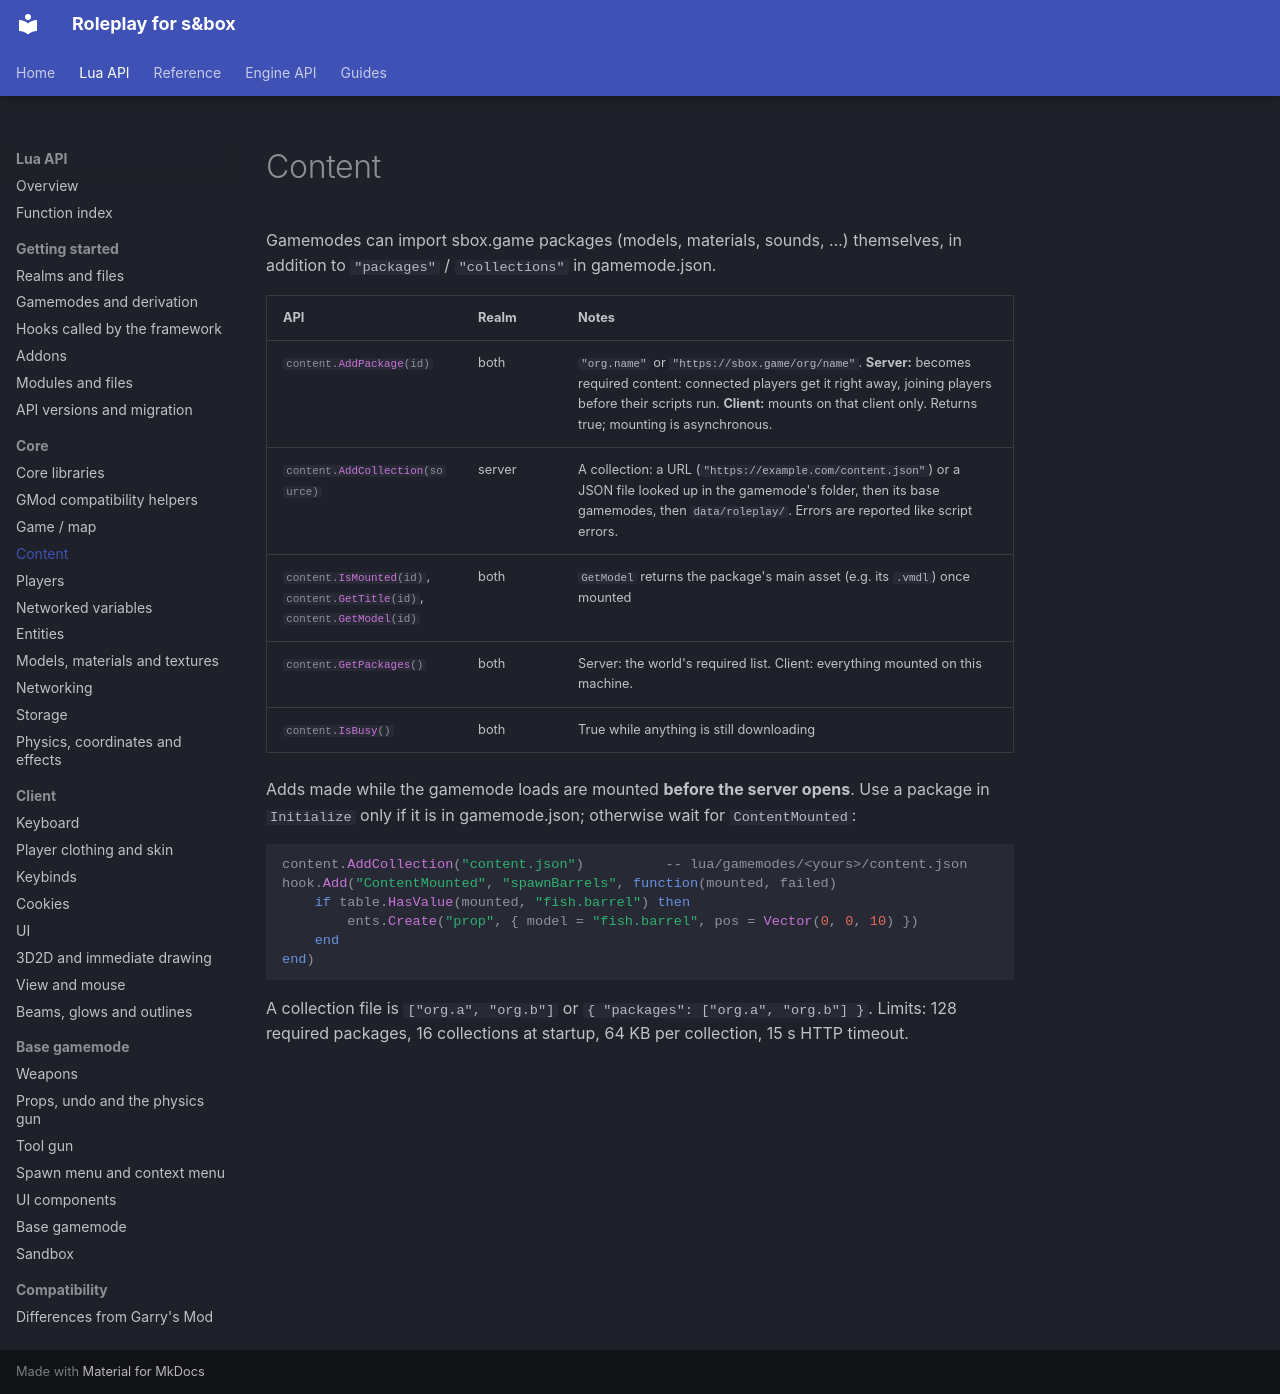

repository: sboxroleplaydev/Documentation · page: api/core/content.html · generator: mkdocs

---
description: "Gamemodes can import sbox.game packages (models, materials, sounds, …) themselves, in addition to 'packages' /"
---

# Content

Gamemodes can import sbox.game packages (models, materials, sounds, …) themselves, in addition to `"packages"` /
`"collections"` in gamemode.json.

| API | Realm | Notes |
|---|---|---|
| `#!lua content.AddPackage(id)` | both | `"org.name"` or `"https://sbox.game/org/name"`. **Server:** becomes required content: connected players get it right away, joining players before their scripts run. **Client:** mounts on that client only. Returns true; mounting is asynchronous. |
| `#!lua content.AddCollection(source)` | server | A collection: a URL (`"https://example.com/content.json"`) or a JSON file looked up in the gamemode's folder, then its base gamemodes, then `data/roleplay/`. Errors are reported like script errors. |
| `#!lua content.IsMounted(id)`, `#!lua content.GetTitle(id)`, `#!lua content.GetModel(id)` | both | `GetModel` returns the package's main asset (e.g. its `.vmdl`) once mounted |
| `#!lua content.GetPackages()` | both | Server: the world's required list. Client: everything mounted on this machine. |
| `#!lua content.IsBusy()` | both | True while anything is still downloading |

Adds made while the gamemode loads are mounted **before the server opens**. Use a package in `Initialize` only if it
is in gamemode.json; otherwise wait for `ContentMounted`:

```lua
content.AddCollection("content.json")          -- lua/gamemodes/<yours>/content.json
hook.Add("ContentMounted", "spawnBarrels", function(mounted, failed)
    if table.HasValue(mounted, "fish.barrel") then
        ents.Create("prop", { model = "fish.barrel", pos = Vector(0, 0, 10) })
    end
end)
```

A collection file is `["org.a", "org.b"]` or `{ "packages": ["org.a", "org.b"] }`. Limits: 128 required packages, 16
collections at startup, 64 KB per collection, 15 s HTTP timeout.
